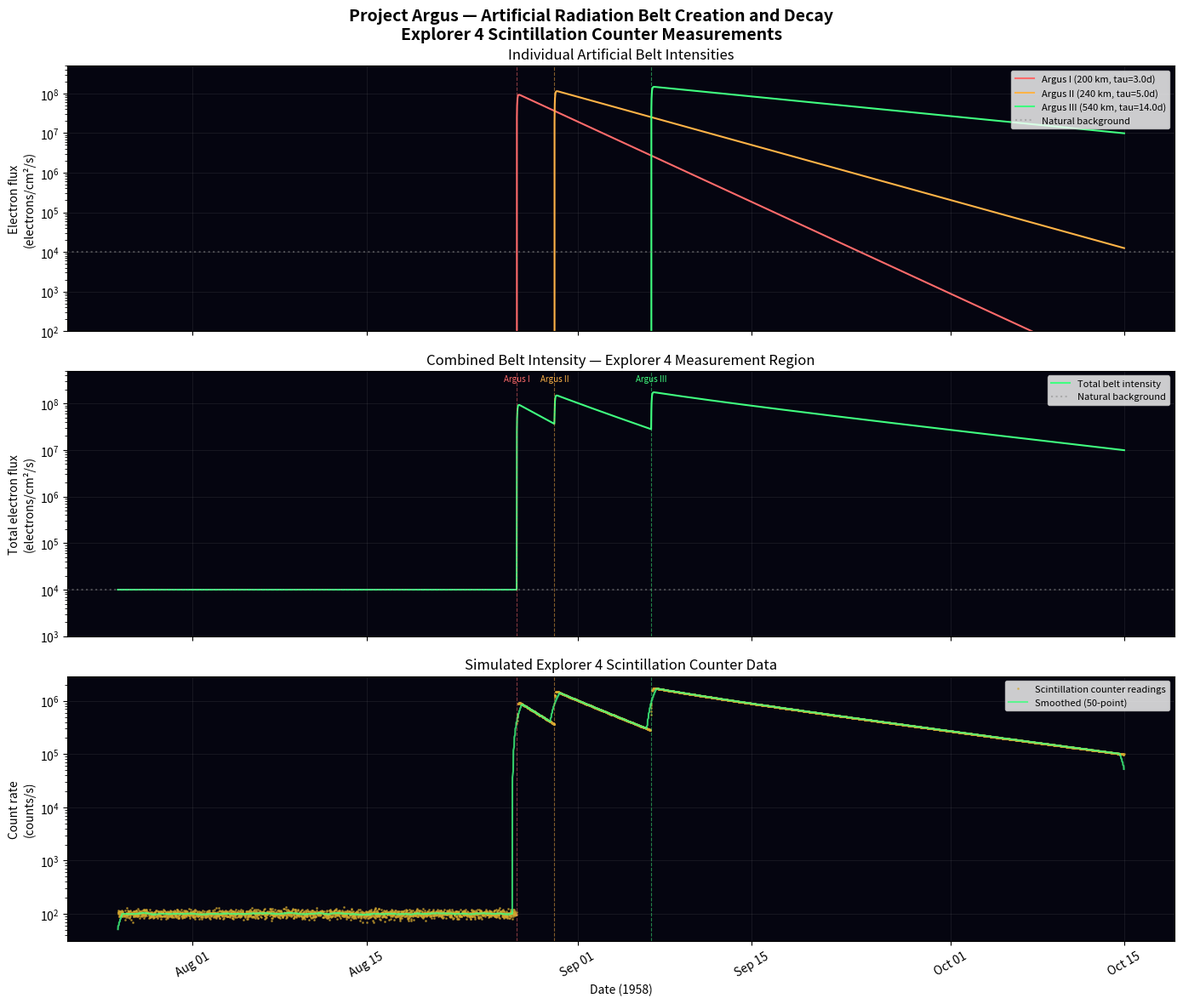

The script that saved this image:
#!/usr/bin/env python3
"""
Explorer 4 — Artificial Radiation Belt Decay After Project Argus
=================================================================
Mission 1.10: Explorer 4 (Juno I / ABMA), July 26, 1958
PROJECT ARGUS — Three Nuclear Detonations in Space

Models the creation and decay of artificial radiation belts produced by
the three Argus nuclear detonations (Aug 27, Aug 30, Sep 6, 1958).

Electrons from each detonation are injected into the radiation belt region.
They decay through:
  1. Atmospheric loss (particles in the loss cone hit the atmosphere)
  2. Pitch-angle scattering (wave-particle interactions scatter particles
     into the loss cone over time)
  3. Coulomb scattering (collisions with thermal plasma)

The characteristic decay time depends on injection altitude:
  - Argus I (200 km): fast decay, ~days
  - Argus II (240 km): slightly slower, ~days-week
  - Argus III (540 km): slowest, ~weeks

Explorer 4's scintillation counters measured the rise and fall of
particle counts as it orbited through the artificial belts.

Requires: numpy, matplotlib
Run: python3 belt-decay.py
"""

import numpy as np
import matplotlib.pyplot as plt
from matplotlib.dates import DateFormatter
from datetime import datetime, timedelta

# =========================================================================
# Argus detonation parameters
# =========================================================================
ARGUS_TESTS = [
    {
        'name': 'Argus I',
        'date': datetime(1958, 8, 27, 2, 28),  # UTC
        'altitude_km': 200,
        'yield_kt': 1.7,
        'L_shell': 1.7,
        'initial_flux': 1.0e8,       # electrons/cm^2/s (estimated peak)
        'decay_time_days': 3.0,      # e-folding time
        'color': '#FF6B6B',
    },
    {
        'name': 'Argus II',
        'date': datetime(1958, 8, 30, 3, 18),
        'altitude_km': 240,
        'yield_kt': 1.7,
        'L_shell': 1.8,
        'initial_flux': 1.2e8,
        'decay_time_days': 5.0,
        'color': '#FFB347',
    },
    {
        'name': 'Argus III',
        'date': datetime(1958, 9, 6, 22, 13),
        'altitude_km': 540,
        'yield_kt': 1.7,
        'L_shell': 2.0,
        'initial_flux': 1.5e8,
        'decay_time_days': 14.0,     # higher altitude = slower decay
        'color': '#40FF80',
    },
]

# Explorer 4 orbit parameters
EXPLORER4_LAUNCH = datetime(1958, 7, 26)
EXPLORER4_PERIOD_MIN = 110.4        # Orbital period (minutes)
EXPLORER4_PERIGEE_KM = 263
EXPLORER4_APOGEE_KM = 2210
EXPLORER4_INCLINATION_DEG = 50.3

# Natural Van Allen belt background
NATURAL_BACKGROUND = 1.0e4  # electrons/cm^2/s (natural inner belt)


def belt_intensity(t_hours, test):
    """
    Compute artificial belt intensity at time t_hours after detonation.

    Uses exponential decay with an initial rise phase.

    Parameters
    ----------
    t_hours : array
        Hours after detonation
    test : dict
        Argus test parameters

    Returns
    -------
    flux : array
        Electron flux (electrons/cm^2/s)
    """
    # Rise phase: belt forms in ~1 hour as electrons drift around Earth
    rise_time = 1.0  # hours
    rise = 1.0 - np.exp(-t_hours / rise_time)

    # Decay: exponential with e-folding time
    decay = np.exp(-t_hours / (test['decay_time_days'] * 24.0))

    # Combined
    flux = test['initial_flux'] * rise * decay

    # Only positive times
    flux[t_hours < 0] = 0.0

    return flux


def explorer4_sampling(start_time, end_time, orbit_period_min):
    """
    Simulate Explorer 4's sampling: it only measures the belt when
    its orbit passes through the belt region. This creates periodic
    sampling gaps.

    Returns times when Explorer 4 is in the belt region.
    """
    dt_hours = orbit_period_min / 60.0
    # Approximate: satellite is in belt region for ~20% of each orbit
    belt_fraction = 0.20
    belt_duration = dt_hours * belt_fraction

    times = []
    t = 0
    total_hours = (end_time - start_time).total_seconds() / 3600
    while t < total_hours:
        # Belt passage window
        for dt in np.linspace(0, belt_duration, 5):
            times.append(t + dt)
        t += dt_hours

    return np.array(times)


def plot_belt_decay():
    """Generate the complete belt decay visualization."""
    fig, axes = plt.subplots(3, 1, figsize=(14, 12), sharex=True)
    fig.suptitle(
        'Project Argus — Artificial Radiation Belt Creation and Decay\n'
        'Explorer 4 Scintillation Counter Measurements',
        fontsize=14, fontweight='bold'
    )

    # Time axis: July 26 to October 15, 1958
    t_start = datetime(1958, 7, 26)
    t_end = datetime(1958, 10, 15)
    hours_total = (t_end - t_start).total_seconds() / 3600
    t_hours = np.linspace(0, hours_total, 5000)
    t_dates = [t_start + timedelta(hours=h) for h in t_hours]

    # =============================================
    # Panel 1: Individual belt intensities
    # =============================================
    ax1 = axes[0]
    ax1.set_facecolor('#050510')

    for test in ARGUS_TESTS:
        hours_after_det = np.array([
            (t_start + timedelta(hours=h) - test['date']).total_seconds() / 3600
            for h in t_hours
        ])
        flux = belt_intensity(hours_after_det, test)
        ax1.semilogy(t_dates, flux, color=test['color'], linewidth=1.5,
                     label=f"{test['name']} ({test['altitude_km']} km, "
                           f"tau={test['decay_time_days']}d)")
        # Mark detonation time
        ax1.axvline(x=test['date'], color=test['color'], linestyle='--',
                    alpha=0.5, linewidth=0.8)

    ax1.axhline(y=NATURAL_BACKGROUND, color='#888888', linestyle=':',
                alpha=0.5, label='Natural background')
    ax1.set_ylabel('Electron flux\n(electrons/cm²/s)')
    ax1.set_title('Individual Artificial Belt Intensities')
    ax1.legend(fontsize=8, loc='upper right')
    ax1.set_ylim(1e2, 5e8)
    ax1.grid(True, alpha=0.1)

    # =============================================
    # Panel 2: Combined intensity (what Explorer 4 measures)
    # =============================================
    ax2 = axes[1]
    ax2.set_facecolor('#050510')

    total_flux = np.full_like(t_hours, NATURAL_BACKGROUND)
    for test in ARGUS_TESTS:
        hours_after_det = np.array([
            (t_start + timedelta(hours=h) - test['date']).total_seconds() / 3600
            for h in t_hours
        ])
        total_flux += belt_intensity(hours_after_det, test)

    ax2.semilogy(t_dates, total_flux, color='#40FF80', linewidth=1.5,
                 label='Total belt intensity')
    ax2.axhline(y=NATURAL_BACKGROUND, color='#888888', linestyle=':',
                alpha=0.5, label='Natural background')

    # Mark detonation times
    for test in ARGUS_TESTS:
        ax2.axvline(x=test['date'], color=test['color'], linestyle='--',
                    alpha=0.5, linewidth=0.8)
        ax2.annotate(test['name'], xy=(test['date'], 3e8),
                     fontsize=7, color=test['color'], ha='center')

    ax2.set_ylabel('Total electron flux\n(electrons/cm²/s)')
    ax2.set_title('Combined Belt Intensity — Explorer 4 Measurement Region')
    ax2.legend(fontsize=8, loc='upper right')
    ax2.set_ylim(1e3, 5e8)
    ax2.grid(True, alpha=0.1)

    # =============================================
    # Panel 3: Simulated Explorer 4 count rate
    # =============================================
    ax3 = axes[2]
    ax3.set_facecolor('#050510')

    # Sample at orbit passages
    sample_hours = explorer4_sampling(t_start, t_end, EXPLORER4_PERIOD_MIN)
    sample_dates = [t_start + timedelta(hours=h) for h in sample_hours]

    # Interpolate total flux at sample times
    sample_flux = np.interp(sample_hours, t_hours, total_flux)

    # Add counting statistics (Poisson noise)
    # Scintillation counter: ~1 count per 100 electrons/cm^2/s
    counting_efficiency = 0.01
    expected_counts = sample_flux * counting_efficiency
    measured_counts = np.random.poisson(np.maximum(expected_counts, 1).astype(int))

    ax3.semilogy(sample_dates, measured_counts, '.', color='#D4A830',
                 markersize=2, alpha=0.6, label='Scintillation counter readings')

    # Smoothed trend
    window = 50
    if len(measured_counts) > window:
        smoothed = np.convolve(measured_counts,
                               np.ones(window) / window, mode='same')
        ax3.semilogy(sample_dates, smoothed, color='#40FF80', linewidth=1.5,
                     alpha=0.8, label=f'Smoothed ({window}-point)')

    # Mark detonation times
    for test in ARGUS_TESTS:
        ax3.axvline(x=test['date'], color=test['color'], linestyle='--',
                    alpha=0.5, linewidth=0.8)

    ax3.set_ylabel('Count rate\n(counts/s)')
    ax3.set_title('Simulated Explorer 4 Scintillation Counter Data')
    ax3.legend(fontsize=8, loc='upper right')
    ax3.set_xlabel('Date (1958)')
    ax3.grid(True, alpha=0.1)

    # Format x-axis dates
    for ax in axes:
        ax.xaxis.set_major_formatter(DateFormatter('%b %d'))
        ax.tick_params(axis='x', rotation=30)

    plt.tight_layout()
    plt.savefig('belt-decay.png', dpi=150, bbox_inches='tight',
                facecolor='#0a0a1e')
    print('Saved: belt-decay.png')

    # Print summary
    print('\nProject Argus — Belt Decay Summary')
    print('=' * 50)
    for test in ARGUS_TESTS:
        half_life = test['decay_time_days'] * np.log(2)
        time_to_background = -test['decay_time_days'] * np.log(
            NATURAL_BACKGROUND / test['initial_flux']) / 1.0
        print(f"\n{test['name']}:")
        print(f"  Detonation:    {test['date'].strftime('%Y-%m-%d %H:%M UTC')}")
        print(f"  Altitude:      {test['altitude_km']} km")
        print(f"  L-shell:       {test['L_shell']}")
        print(f"  Peak flux:     {test['initial_flux']:.1e} e/cm²/s")
        print(f"  e-fold time:   {test['decay_time_days']:.1f} days")
        print(f"  Half-life:     {half_life:.1f} days")
        print(f"  Time to bg:    {time_to_background:.1f} days")

    print(f'\nExplorer 4 orbit:')
    print(f'  Period:        {EXPLORER4_PERIOD_MIN:.1f} min')
    print(f'  Perigee:       {EXPLORER4_PERIGEE_KM} km')
    print(f'  Apogee:        {EXPLORER4_APOGEE_KM} km')
    print(f'  Inclination:   {EXPLORER4_INCLINATION_DEG}°')

    plt.show()


if __name__ == '__main__':
    plot_belt_decay()
